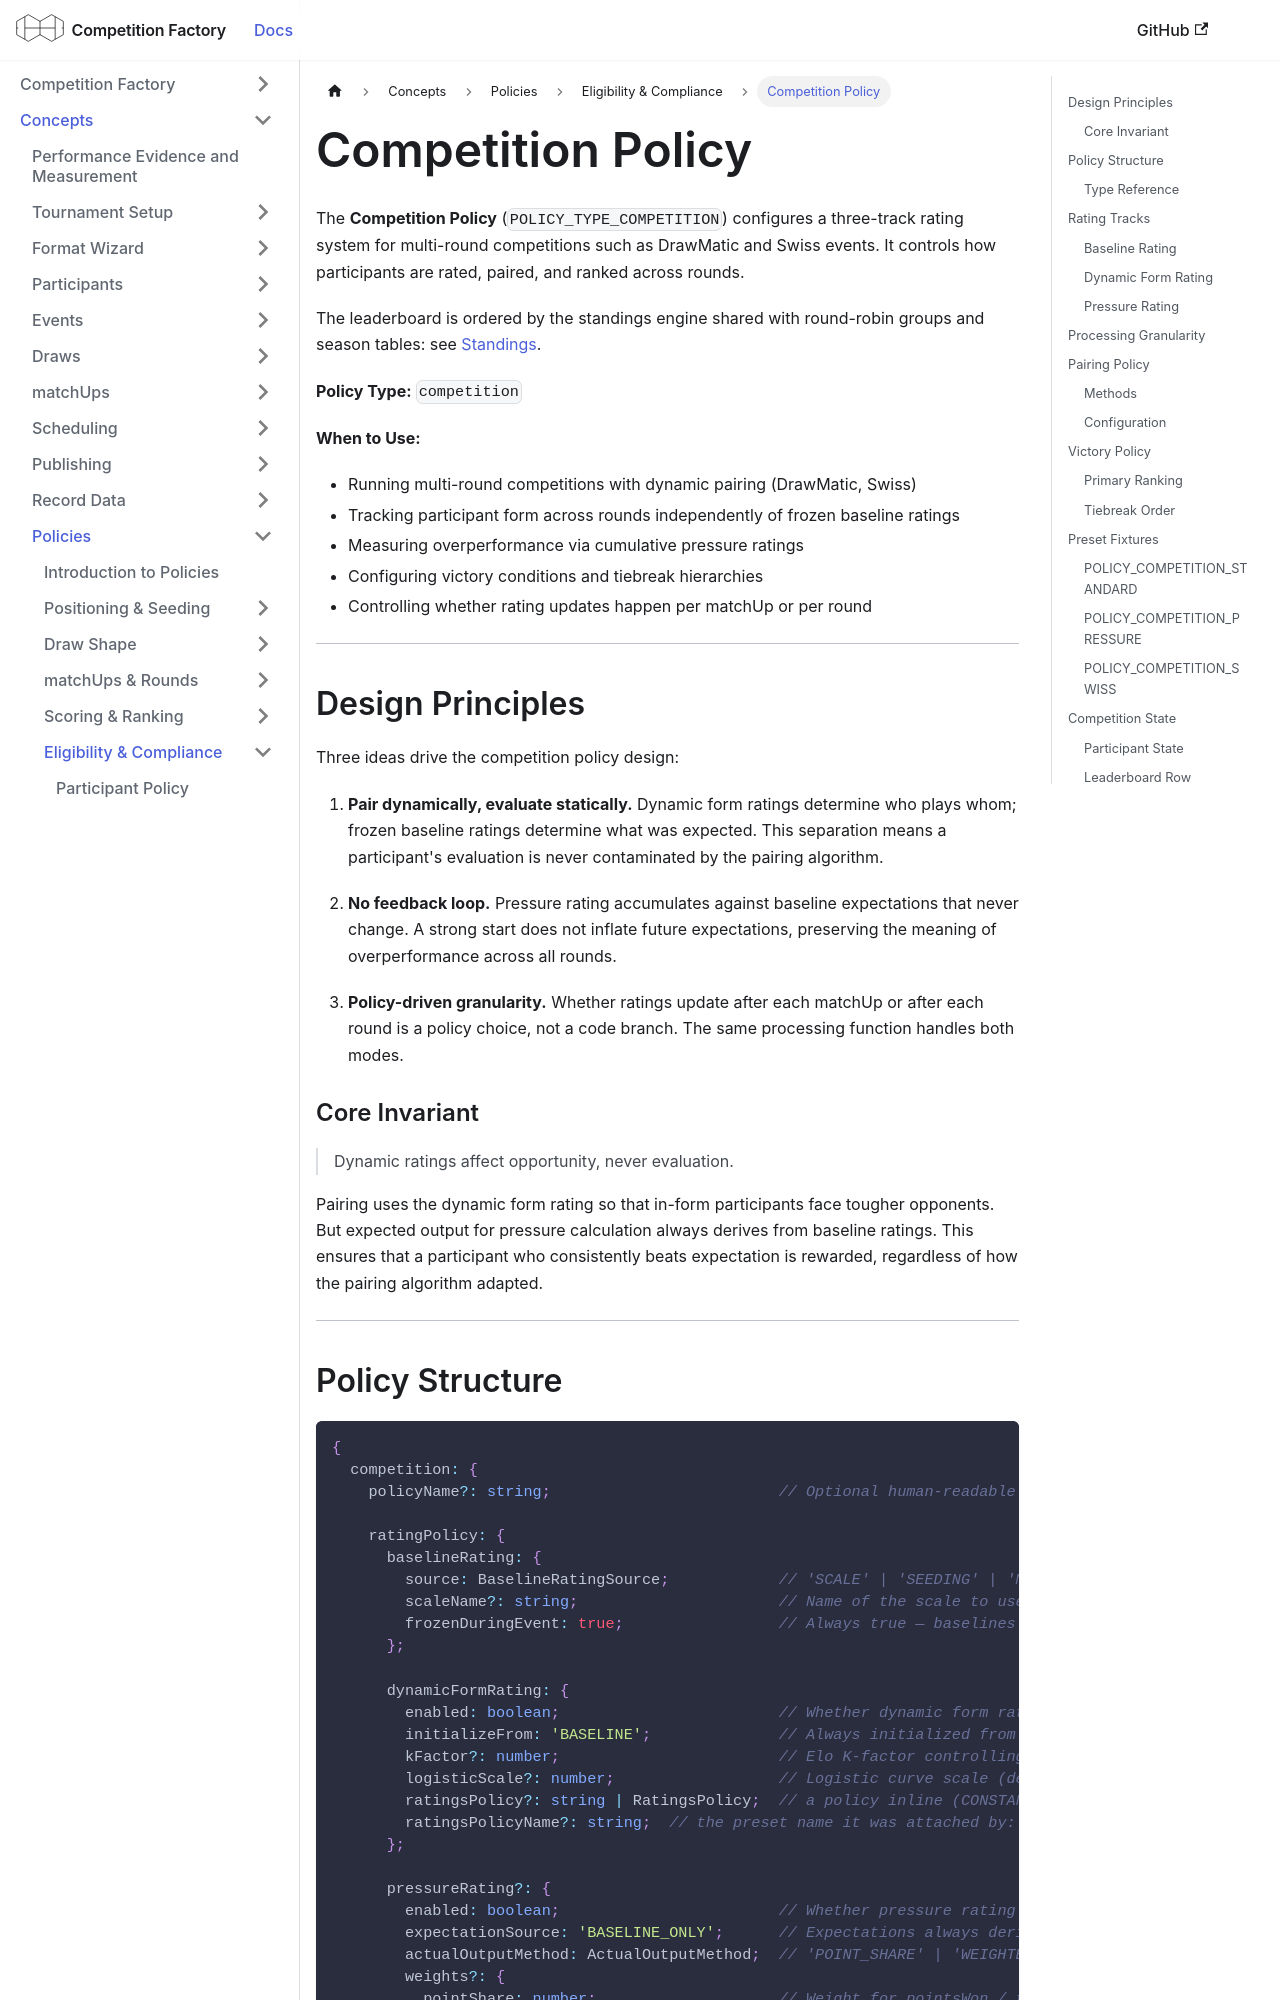

repository: CourtHive/competition-factory · page: docs/policies/competitionPolicy/index.html · generator: docusaurus

---
title: Competition Policy
---

The **Competition Policy** (`POLICY_TYPE_COMPETITION`) configures a three-track rating system for multi-round competitions such as DrawMatic and Swiss events. It controls how participants are rated, paired, and ranked across rounds.

The leaderboard is ordered by the standings engine shared with round-robin groups and season tables: see [Standings](../concepts/standings.md).

**Policy Type:** `competition`

**When to Use:**

- Running multi-round competitions with dynamic pairing (DrawMatic, Swiss)
- Tracking participant form across rounds independently of frozen baseline ratings
- Measuring overperformance via cumulative pressure ratings
- Configuring victory conditions and tiebreak hierarchies
- Controlling whether rating updates happen per matchUp or per round

---

## Design Principles

Three ideas drive the competition policy design:

1. **Pair dynamically, evaluate statically.** Dynamic form ratings determine who plays whom; frozen baseline ratings determine what was expected. This separation means a participant's evaluation is never contaminated by the pairing algorithm.

2. **No feedback loop.** Pressure rating accumulates against baseline expectations that never change. A strong start does not inflate future expectations, preserving the meaning of overperformance across all rounds.

3. **Policy-driven granularity.** Whether ratings update after each matchUp or after each round is a policy choice, not a code branch. The same processing function handles both modes.

### Core Invariant

> Dynamic ratings affect opportunity, never evaluation.

Pairing uses the dynamic form rating so that in-form participants face tougher opponents. But expected output for pressure calculation always derives from baseline ratings. This ensures that a participant who consistently beats expectation is rewarded, regardless of how the pairing algorithm adapted.

---
